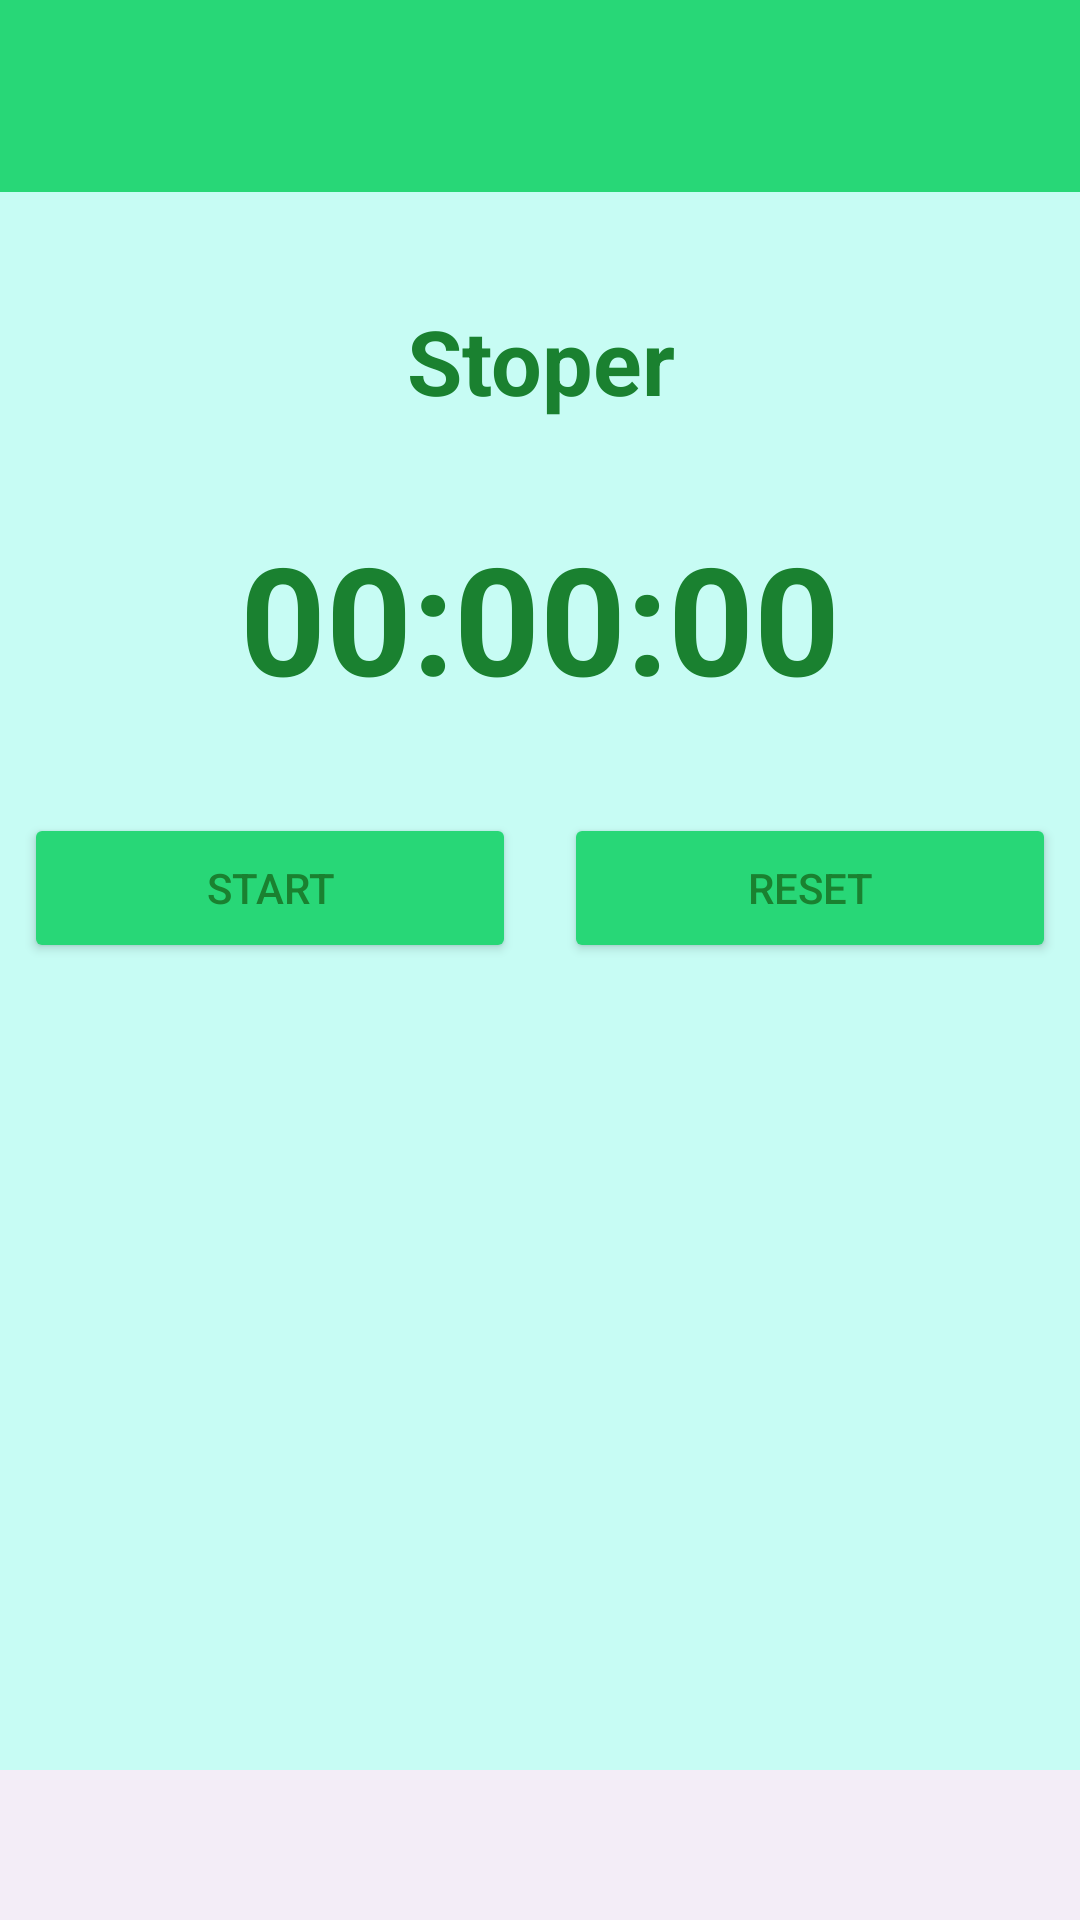

Layout XML and referenced resources for this Android screen:
<!-- AndroidManifest.xml: application theme Theme.Przewodnik -->
<!-- res/layout/activity_stoper.xml -->
<?xml version="1.0" encoding="utf-8"?>
<androidx.constraintlayout.widget.ConstraintLayout xmlns:android="http://schemas.android.com/apk/res/android"
    xmlns:app="http://schemas.android.com/apk/res-auto"
    xmlns:tools="http://schemas.android.com/tools"
    android:layout_width="match_parent"
    android:layout_height="match_parent"
    tools:context=".StoperActivity">

    <TextView
        android:id="@+id/textStoper"
        android:layout_width="0dp"
        android:layout_height="wrap_content"
        android:layout_marginTop="100dp"
        android:gravity="center"
        android:text="Stoper"
        android:textStyle="bold"
        android:textSize="30sp"
        app:layout_constraintEnd_toEndOf="parent"
        app:layout_constraintStart_toStartOf="parent"
        app:layout_constraintTop_toTopOf="parent" />

    <TextView
        android:id="@+id/timeTV"
        android:layout_width="0dp"
        android:layout_height="wrap_content"
        android:layout_marginTop="32dp"
        android:textStyle="bold"
        android:text="00:00:00"
        android:textAlignment="center"
        android:textSize="50sp"
        app:layout_constraintEnd_toEndOf="parent"
        app:layout_constraintStart_toStartOf="parent"
        app:layout_constraintTop_toBottomOf="@+id/textStoper" />

    <Button
        android:id="@+id/starStopButton"
        android:layout_width="0dp"
        android:layout_height="50dp"
        android:layout_marginTop="32dp"
        android:layout_marginEnd="8dp"
        android:layout_marginStart="8dp"
        android:text="Start"
        app:layout_constraintEnd_toStartOf="@+id/resetButton"
        app:layout_constraintStart_toStartOf="parent"
        app:layout_constraintTop_toBottomOf="@+id/timeTV" />

    <Button
        android:id="@+id/resetButton"
        android:layout_width="0dp"
        android:layout_height="50dp"
        android:layout_marginTop="32dp"
        android:layout_marginEnd="8dp"
        android:layout_marginStart="8dp"
        android:text="Reset"
        app:layout_constraintEnd_toEndOf="parent"
        app:layout_constraintStart_toEndOf="@+id/starStopButton"
        app:layout_constraintTop_toBottomOf="@+id/timeTV" />

    <RelativeLayout
        android:layout_width="match_parent"
        android:layout_height="match_parent">

        <include layout="@layout/activity_pasek" />

        <FrameLayout
            android:id="@+id/container"
            android:layout_width="match_parent"
            android:layout_height="match_parent"
            android:layout_above="@+id/bottomNav" />

        <com.google.android.material.bottomnavigation.BottomNavigationView
            android:id="@+id/bottomNav"
            android:layout_width="match_parent"
            android:layout_height="50dp"
            android:layout_alignParentBottom="true"
            app:menu="@menu/nav_menu"
            android:scrollIndicators="left"
            style="@style/NoHighlightBottomNavigationView"/>
    </RelativeLayout>

</androidx.constraintlayout.widget.ConstraintLayout>
<!-- res/layout/activity_pasek.xml (included above) -->
<?xml version="1.0" encoding="utf-8"?>
<androidx.constraintlayout.widget.ConstraintLayout xmlns:android="http://schemas.android.com/apk/res/android"
    xmlns:app="http://schemas.android.com/apk/res-auto"
    xmlns:tools="http://schemas.android.com/tools"
    android:layout_width="match_parent"
    android:layout_height="match_parent"
    tools:context=".PasekActivity"
    android:orientation="vertical">

    <androidx.appcompat.widget.Toolbar
        android:id="@+id/toolbar"
        android:layout_width="match_parent"
        android:layout_height="?attr/actionBarSize"
        android:background="?attr/colorPrimary"
        android:elevation="4dp"
        android:theme="@style/ThemeOverlay.AppCompat.ActionBar"
        app:layout_constraintTop_toTopOf="parent"
        tools:ignore="MissingConstraints"
        tools:layout_editor_absoluteX="0dp" />

</androidx.constraintlayout.widget.ConstraintLayout>
<!-- resources referenced by this layout -->
<resources>
  <style name="NoHighlightBottomNavigationView" parent="Widget.Design.BottomNavigationView">
          <item name="itemIconTint">@color/bottom_nav_color</item>
          <item name="itemTextColor">@color/bottom_nav_color</item>
      </style>
  <style name="Theme.Przewodnik" parent="Base.Theme.Przewodnik" />
  <color name="bottom_nav_color">#28D777</color>
  <style name="Base.Theme.Przewodnik" parent="Theme.Material3.DayNight.NoActionBar">
          <item name="colorPrimary">@color/colorPrimary</item>
          <item name="colorPrimaryDark">@color/colorPrimaryDark</item>
          <item name="colorAccent">@color/colorAccent</item>
          <item name="android:textColor">@color/colorText</item>
          <item name="android:windowBackground">@color/background</item>
          <item name="android:colorButtonNormal">@color/colorPrimary</item>
          
          
      </style>
  <color name="colorPrimary">#28D777</color>
  <color name="colorPrimaryDark">#303F9F</color>
  <color name="colorAccent">#FF4081</color>
  <color name="colorText">#1A8130</color>
  <color name="background">#c7fcf4</color>
</resources>
